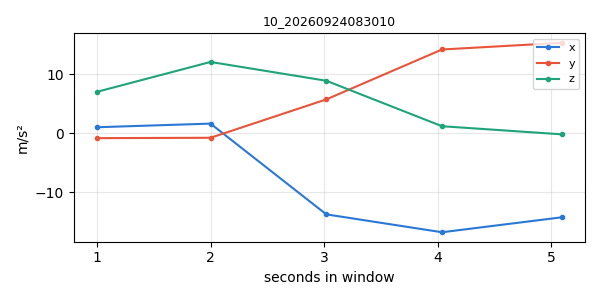

Source data for this figure (header and first rows):
timestamp, x, y, z
1790202601, 1.044, -0.8028, 7.047
1790202602, 1.661, -0.7436, 12.12
1790202604, -13.74, 5.769, 8.934
1790202605, -16.77, 14.24, 1.218
1790202606, -14.24, 15.37, -0.1567
